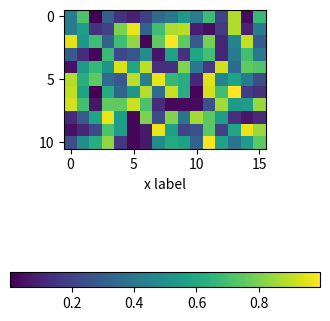

Write the Python code that produced this figure.
# import matplotlib packages
import matplotlib.pyplot as plt
import numpy as np; np.random.seed(1)


# create chart
fig, ax = plt.subplots(figsize=(4,4))
im = ax.imshow(np.random.rand(11,16))
ax.set_xlabel("x label")

# pad argument to set colorbar away from x-axis
fig.colorbar(im, orientation="horizontal", pad = 0.4)
plt.show()
